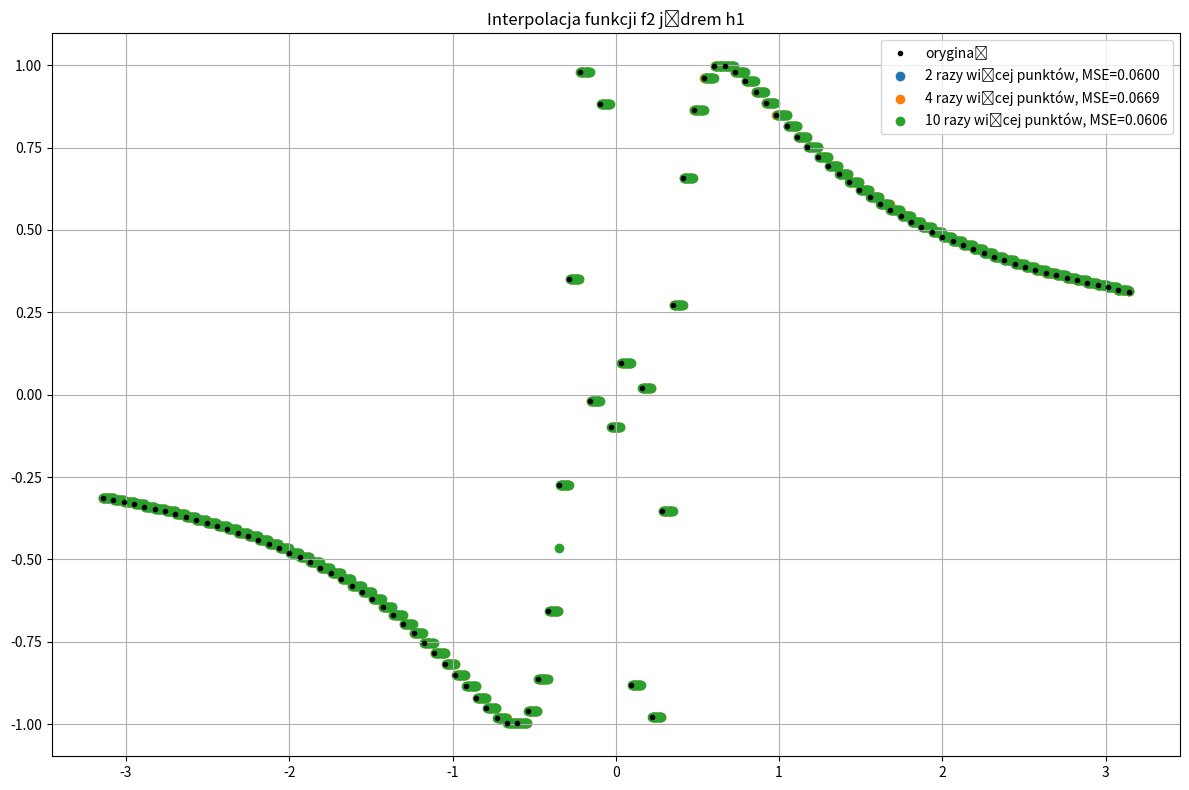

Write the Python code that produced this figure.
import numpy as np
import matplotlib.pyplot as plt
#A to wybór jądra, C to wspłoczynnik ilości punktów
a=1
c= [2,4,10]
pi=np.pi
N_org= 100
x= np.linspace(-pi, pi, N_org)
wybor_funkcji = 2
#y= np.sin(x**(-1))
y=np.sin(x)
def h1(t):
    return np.where((t >=0) & (t<=1), 1, 0)
def h2(t):
    return np.where((t >=-0.5) & (t <=0.5), 1,0)
def h3(t):
    return np.where((t >= -1) & (t <= 1), 1 - np.abs(t), 0)
def h4(t):
    return np.where (t !=0, np.sin(t)/t, 1)

jadra = {1: h1, 2: h2, 3: h3, 4: h4}
plt.figure(figsize=(12, 8))
def f1(x):
    return np.sin(x)

def f2(x):
    return np.sin(1/x)
def f3(x):
    return np.exp(-x**2)

funkcje = {1: f1, 2: f2, 3: f3}
 
y = funkcje[wybor_funkcji](x)

def MSE(y_org, y_new):
    N=len(y_org)
    if N==0:
        return 0
    else:   
        mse = np.sum((y_org - y_new)**2)/N
    return mse

def interpolacja(x_org, y_org, x_new, j):
    dx=x_org[1]-x_org[0]
    t=(x_new[:, None] - x_org[None, :]) / dx
    waga=j(t)
    y_new = np.sum(y_org * waga, axis=1) / np.sum(waga, axis=1)
    return y_new

for kernel_num in [a]:
 
    plt.plot(x, y, 'k.', label='oryginał')  
    
    for mult in c:
        N_new = N_org * mult
        x_new = np.linspace(-pi, pi, N_new)
        y_new = interpolacja(x, y, x_new, jadra[kernel_num])
        mse = MSE(funkcje[wybor_funkcji](x_new), y_new)
        plt.scatter(x_new, y_new, label=f'{mult} razy więcej punktów, MSE={mse:.4f}')
        

    plt.title(f'Interpolacja funkcji f{wybor_funkcji} jądrem h{kernel_num}')
    plt.legend()
    plt.grid()
   
plt.tight_layout()

plt.show()